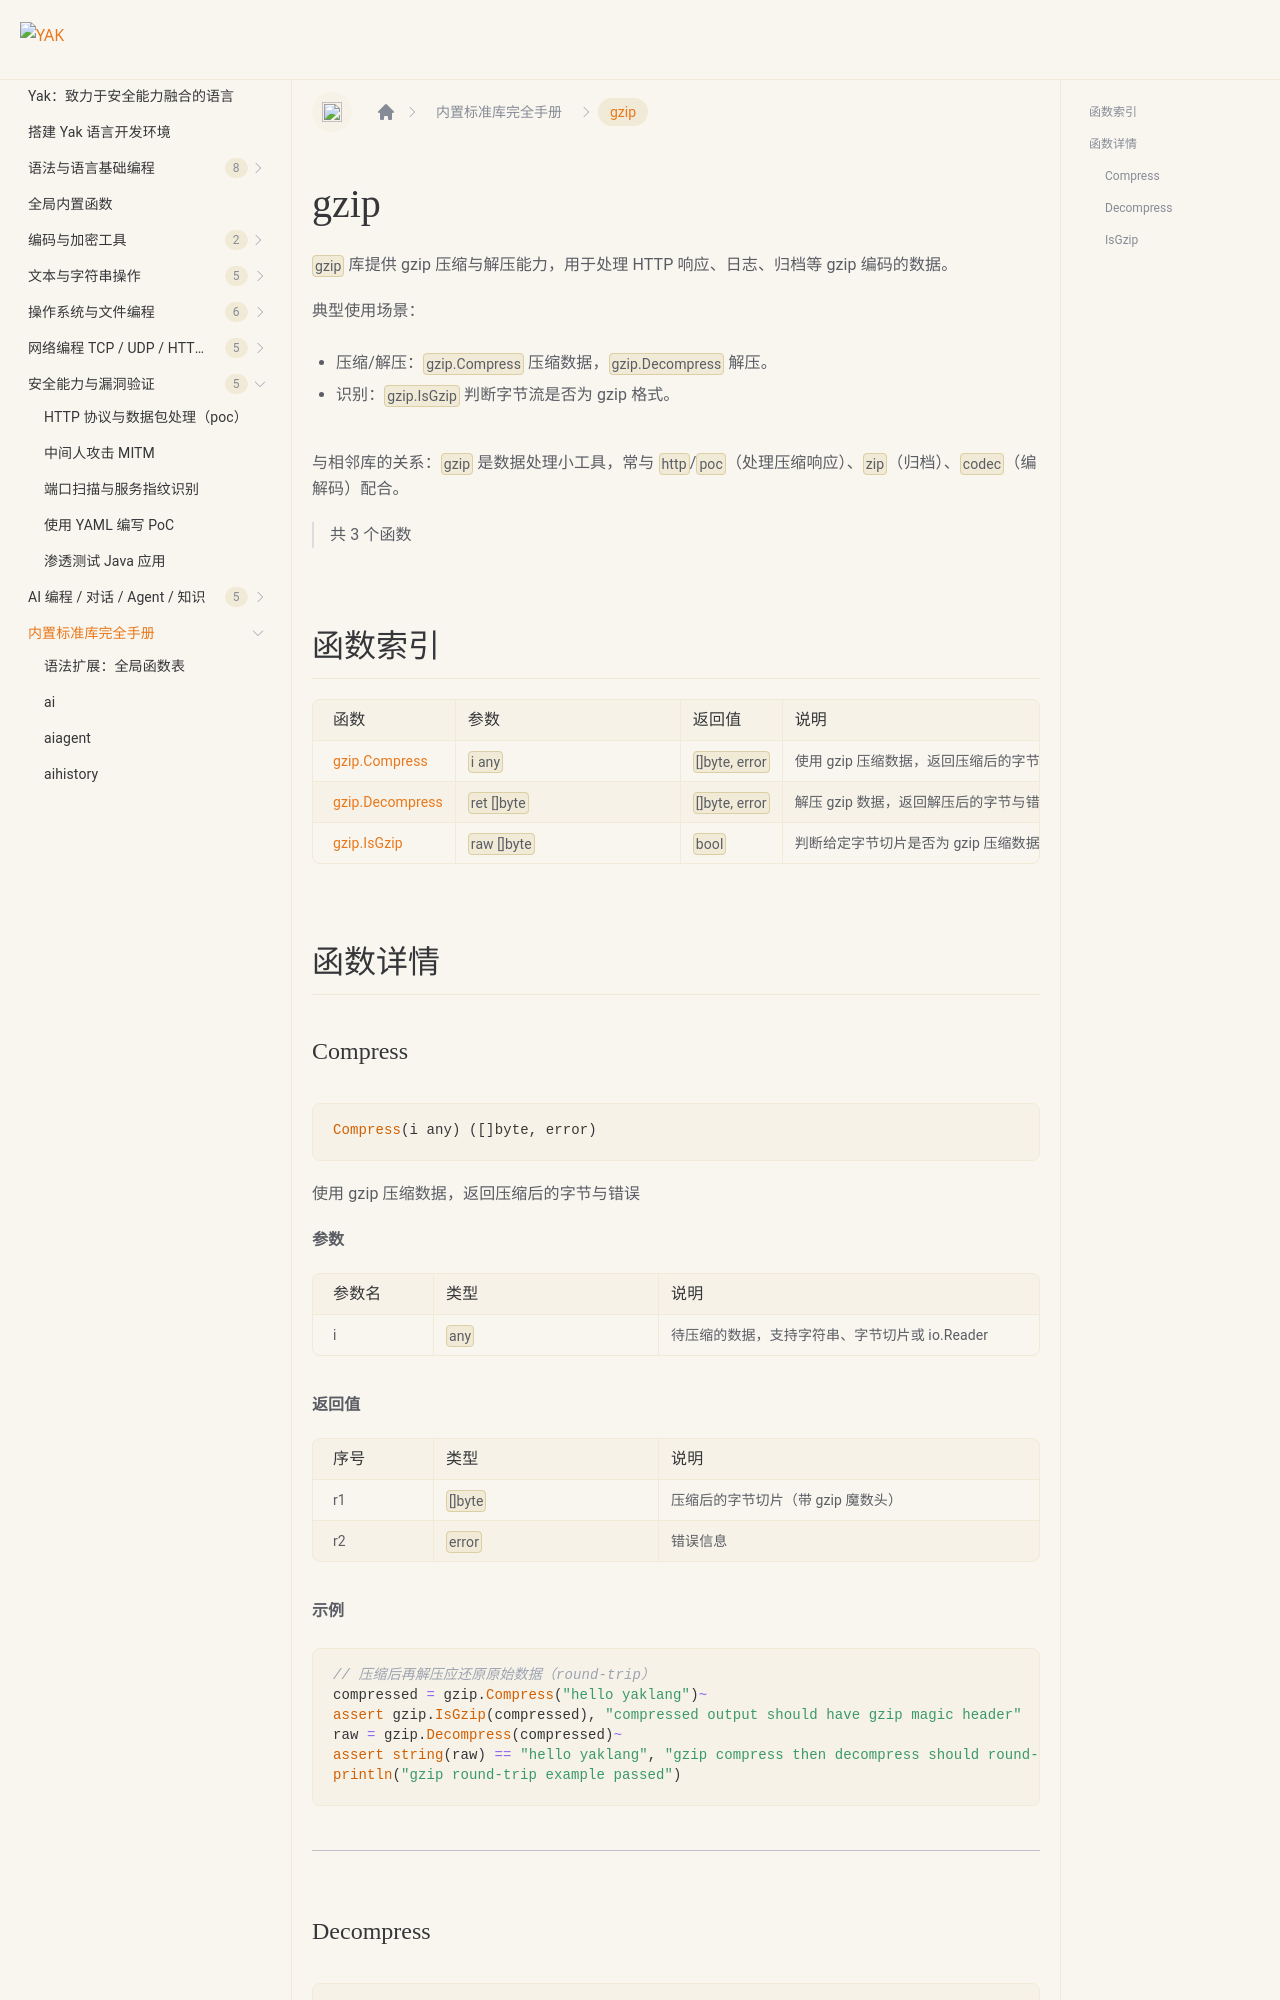

repository: yaklang/yaklang.github.io · page: docs/api/gzip/index.html · generator: docusaurus

# gzip {#library-gzip}

`gzip` 库提供 gzip 压缩与解压能力，用于处理 HTTP 响应、日志、归档等 gzip 编码的数据。

典型使用场景：

- 压缩/解压：`gzip.Compress` 压缩数据，`gzip.Decompress` 解压。
- 识别：`gzip.IsGzip` 判断字节流是否为 gzip 格式。

与相邻库的关系：`gzip` 是数据处理小工具，常与 `http`/`poc`（处理压缩响应）、`zip`（归档）、`codec`（编解码）配合。

> 共 3 个函数

## 函数索引

|函数|参数|返回值|说明|
|:--|:--|:--|:--|
| [gzip.Compress](#compress) | `i any` | `[]byte, error` | 使用 gzip 压缩数据，返回压缩后的字节与错误 |
| [gzip.Decompress](#decompress) | `ret []byte` | `[]byte, error` | 解压 gzip 数据，返回解压后的字节与错误 |
| [gzip.IsGzip](#isgzip) | `raw []byte` | `bool` | 判断给定字节切片是否为 gzip 压缩数据（通过检查魔数头） |

## 函数详情
